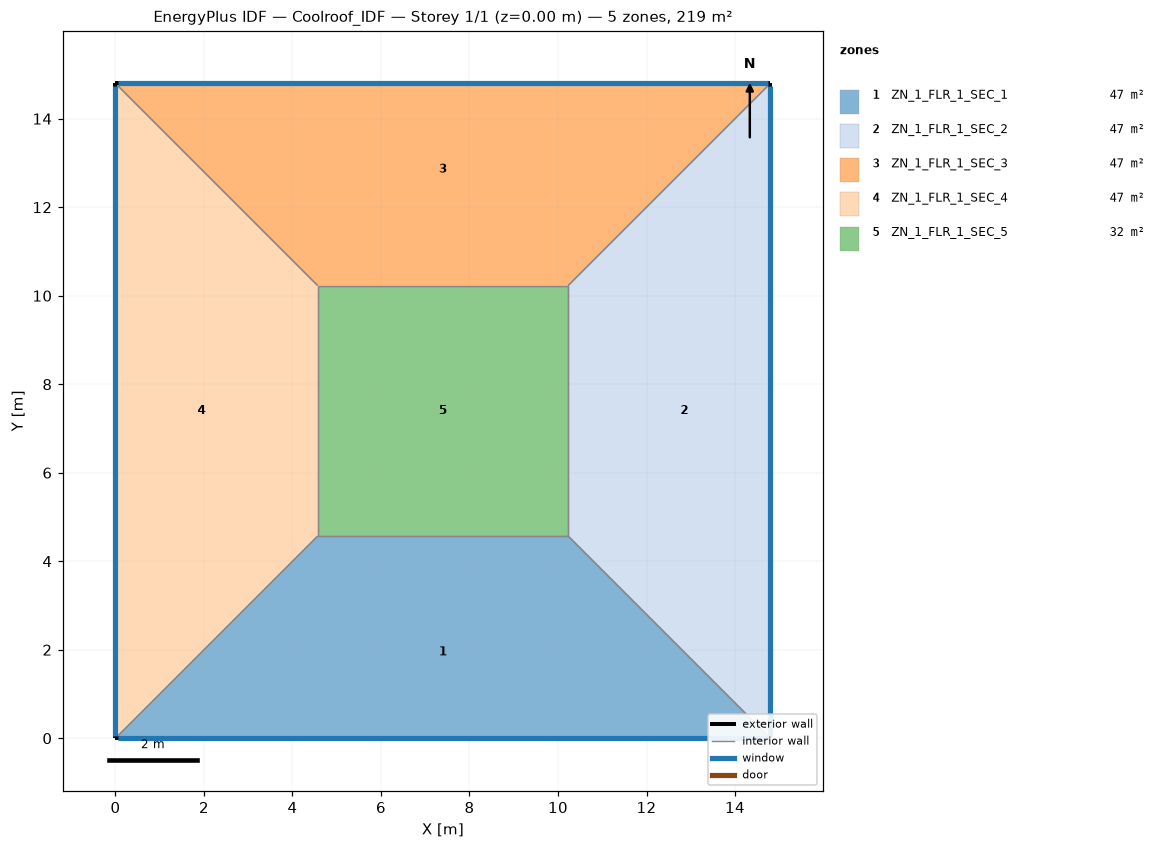
=== STOREY PLAN SPEC (per zone: floor XY polygon, exterior-wall plan segments, windows/doors) ===
zone 1: ZN_1_FLR_1_SEC_1  (46.7 m²)
  floor: (4.57, 4.57) (10.23, 4.57) (14.80, 0.00) (0.00, 0.00)
  exterior wall: (0.00, 0.00) – (14.80, 0.00)  [14.8 m]
    window: (0.05, 0.00) – (14.75, 0.00)  [15.5 m²]
  interior walls: 3
zone 2: ZN_1_FLR_1_SEC_2  (46.7 m²)
  floor: (10.23, 4.57) (10.23, 10.23) (14.80, 14.80) (14.80, 0.00)
  exterior wall: (14.80, 0.00) – (14.80, 14.80)  [14.8 m]
    window: (14.80, 0.05) – (14.80, 14.75)  [15.5 m²]
  interior walls: 3
zone 3: ZN_1_FLR_1_SEC_3  (46.7 m²)
  floor: (0.00, 14.80) (14.80, 14.80) (10.23, 10.23) (4.57, 10.23)
  exterior wall: (14.80, 14.80) – (0.00, 14.80)  [14.8 m]
    window: (14.75, 14.80) – (0.05, 14.80)  [15.5 m²]
  interior walls: 3
zone 4: ZN_1_FLR_1_SEC_4  (46.7 m²)
  floor: (0.00, 14.80) (4.57, 10.23) (4.57, 4.57) (0.00, 0.00)
  exterior wall: (0.00, 14.80) – (0.00, 0.00)  [14.8 m]
    window: (0.00, 14.75) – (0.00, 0.05)  [15.5 m²]
  interior walls: 3
zone 5: ZN_1_FLR_1_SEC_5  (32.0 m²)
  floor: (4.57, 10.23) (10.23, 10.23) (10.23, 4.57) (4.57, 4.57)
  interior walls: 4

=== DERIVED (storey summary) ===
Building: Coolroof_IDF
Storey: 1 of 1  (floor level z = 0.00 m)
Storey gross floor area: 219.0 m²
Zones on this storey: 5
  - ZN_1_FLR_1_SEC_1: floor 46.7 m²; exterior wall 14.8 m (51.8 m²); 1 window(s) 15.5 m²; WWR 30.0%
  - ZN_1_FLR_1_SEC_2: floor 46.7 m²; exterior wall 14.8 m (51.8 m²); 1 window(s) 15.5 m²; WWR 30.0%
  - ZN_1_FLR_1_SEC_3: floor 46.7 m²; exterior wall 14.8 m (51.8 m²); 1 window(s) 15.5 m²; WWR 30.0%
  - ZN_1_FLR_1_SEC_4: floor 46.7 m²; exterior wall 14.8 m (51.8 m²); 1 window(s) 15.5 m²; WWR 30.0%
  - ZN_1_FLR_1_SEC_5: floor 32.0 m²
Zone adjacency (shared interzone walls):
  - ZN_1_FLR_1_SEC_1 ↔ ZN_1_FLR_1_SEC_2
  - ZN_1_FLR_1_SEC_1 ↔ ZN_1_FLR_1_SEC_4
  - ZN_1_FLR_1_SEC_1 ↔ ZN_1_FLR_1_SEC_5
  - ZN_1_FLR_1_SEC_2 ↔ ZN_1_FLR_1_SEC_3
  - ZN_1_FLR_1_SEC_2 ↔ ZN_1_FLR_1_SEC_5
  - ZN_1_FLR_1_SEC_3 ↔ ZN_1_FLR_1_SEC_4
  - ZN_1_FLR_1_SEC_3 ↔ ZN_1_FLR_1_SEC_5
  - ZN_1_FLR_1_SEC_4 ↔ ZN_1_FLR_1_SEC_5